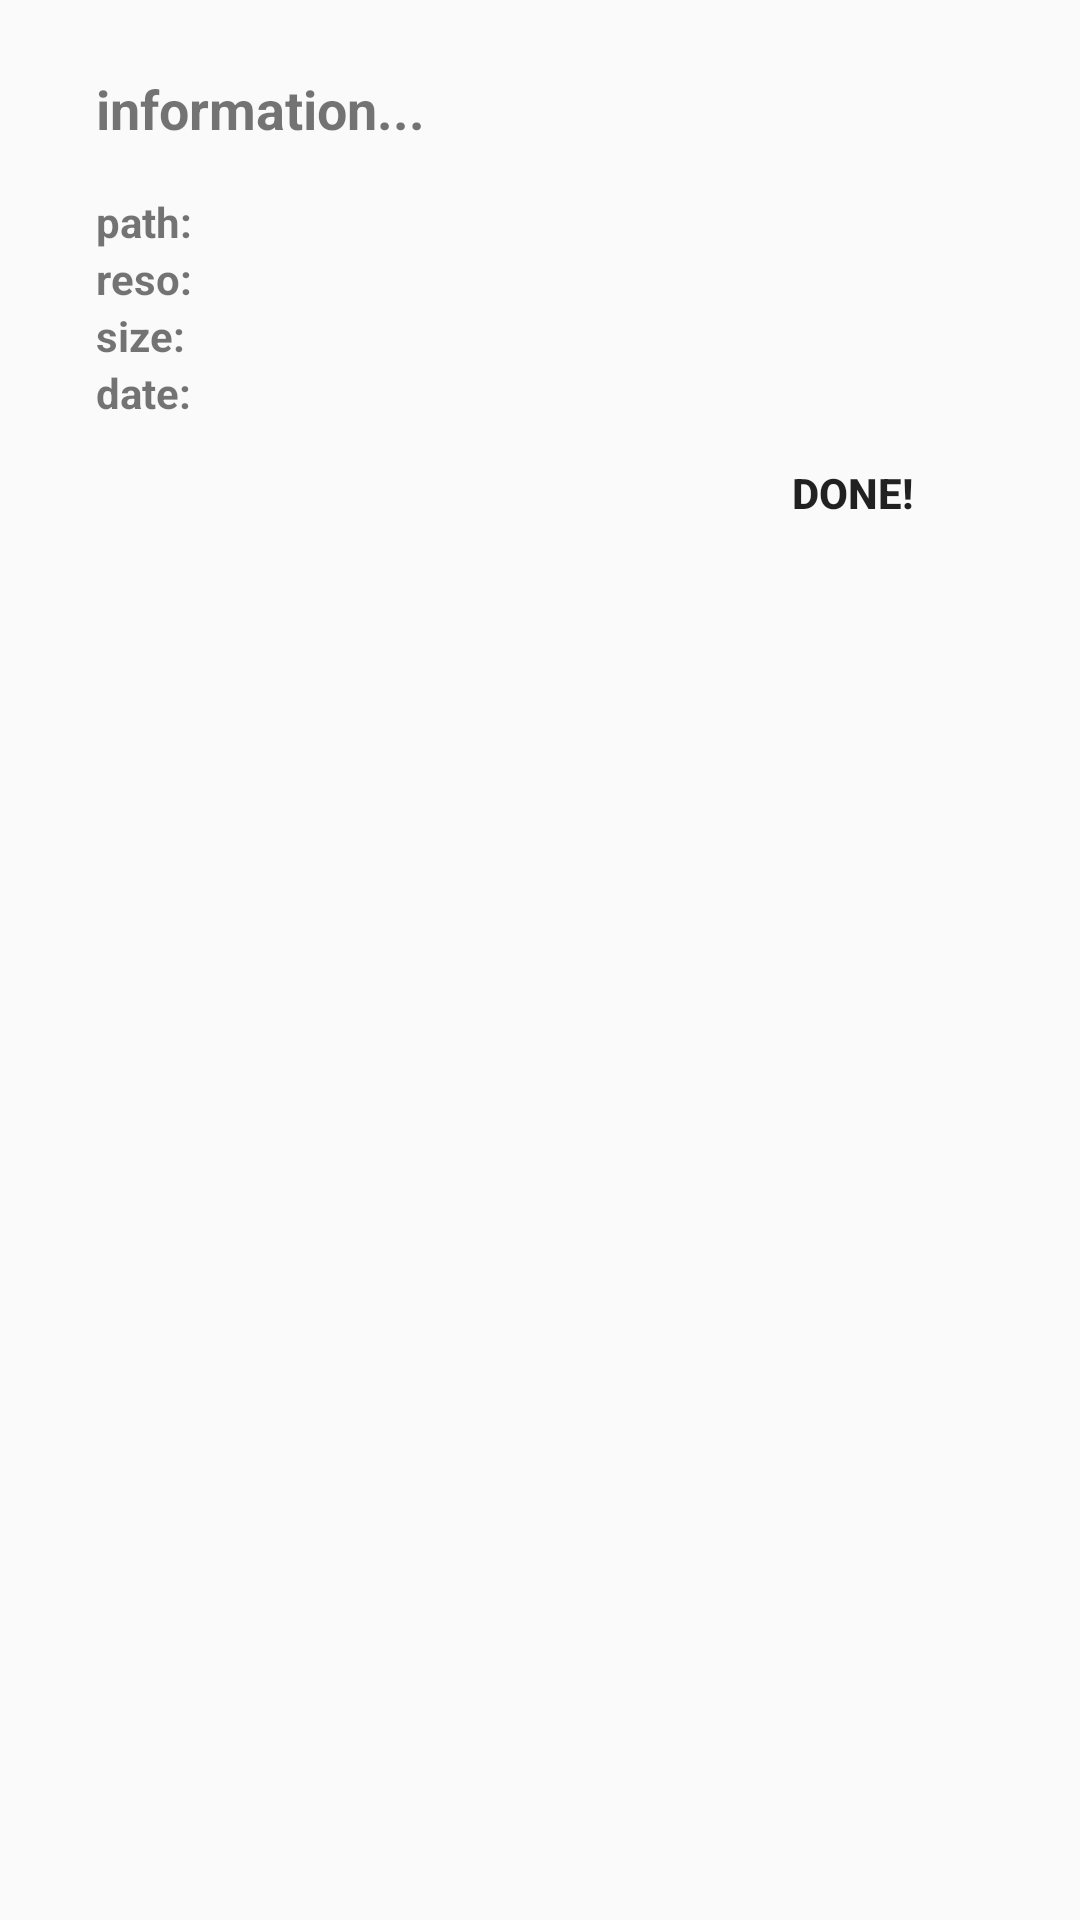

Produce the Android XML layout that renders to this screen, including the resource entries it uses.
<!-- AndroidManifest.xml: application theme AppTheme -->
<!-- res/layout/dialog_information.xml -->
<?xml version="1.0" encoding="utf-8"?>
<LinearLayout xmlns:android="http://schemas.android.com/apk/res/android"
              android:layout_width="wrap_content"
              android:layout_height="match_parent"
              android:orientation="vertical"
              android:paddingBottom="16dp"
              android:paddingLeft="32dp"
              android:paddingRight="32dp"
              android:paddingTop="24dp">

    <TextView
        android:layout_width="match_parent"
        android:layout_height="wrap_content"
        android:paddingBottom="16dp"
        android:text="information..."
        android:textSize="18sp"
        android:textStyle="bold"/>


    <LinearLayout
        android:layout_width="match_parent"
        android:layout_height="wrap_content"
        android:orientation="horizontal">

        <TextView
            android:layout_width="wrap_content"
            android:layout_height="wrap_content"
            android:text="path: "
            android:textStyle="bold"/>

        <TextView
            android:id="@+id/dialog_text_path"
            android:layout_width="wrap_content"
            android:layout_height="wrap_content"/>
    </LinearLayout>


    <LinearLayout
        android:layout_width="match_parent"
        android:layout_height="wrap_content"
        android:orientation="horizontal">

        <TextView
            android:layout_width="wrap_content"
            android:layout_height="wrap_content"
            android:text="reso: "
            android:textStyle="bold"/>

        <TextView
            android:id="@+id/dialog_text_reso"
            android:layout_width="match_parent"
            android:layout_height="wrap_content"/>
    </LinearLayout>


    <LinearLayout
        android:layout_width="match_parent"
        android:layout_height="wrap_content"
        android:orientation="horizontal">

        <TextView
            android:layout_width="wrap_content"
            android:layout_height="wrap_content"
            android:text="size: "
            android:textStyle="bold"/>

        <TextView
            android:id="@+id/dialog_text_size"
            android:layout_width="match_parent"
            android:layout_height="wrap_content"/>
    </LinearLayout>


    <LinearLayout
        android:layout_width="match_parent"
        android:layout_height="wrap_content"
        android:orientation="horizontal">

        <TextView
            android:layout_width="wrap_content"
            android:layout_height="wrap_content"
            android:text="date: "
            android:textStyle="bold"/>

        <TextView
            android:id="@+id/dialog_text_date"
            android:layout_width="match_parent"
            android:layout_height="wrap_content"/>
    </LinearLayout>

    <RelativeLayout android:layout_width="match_parent"
                    android:layout_height="wrap_content">

        <Button
            android:id="@+id/dialog_button_done"
            android:layout_width="wrap_content"
            android:layout_height="wrap_content"
            android:layout_alignParentRight="true"
            android:background="@android:color/transparent"
            android:text="DONE!"
            android:textStyle="bold"/>
    </RelativeLayout>


</LinearLayout>
<!-- resources referenced by this layout -->
<resources>
  <style name="AppTheme" parent="Theme.AppCompat.Light.NoActionBar">
          <item name="android:windowTranslucentStatus">true</item>
          <item name="android:windowTranslucentNavigation">true</item>
      </style>
</resources>
